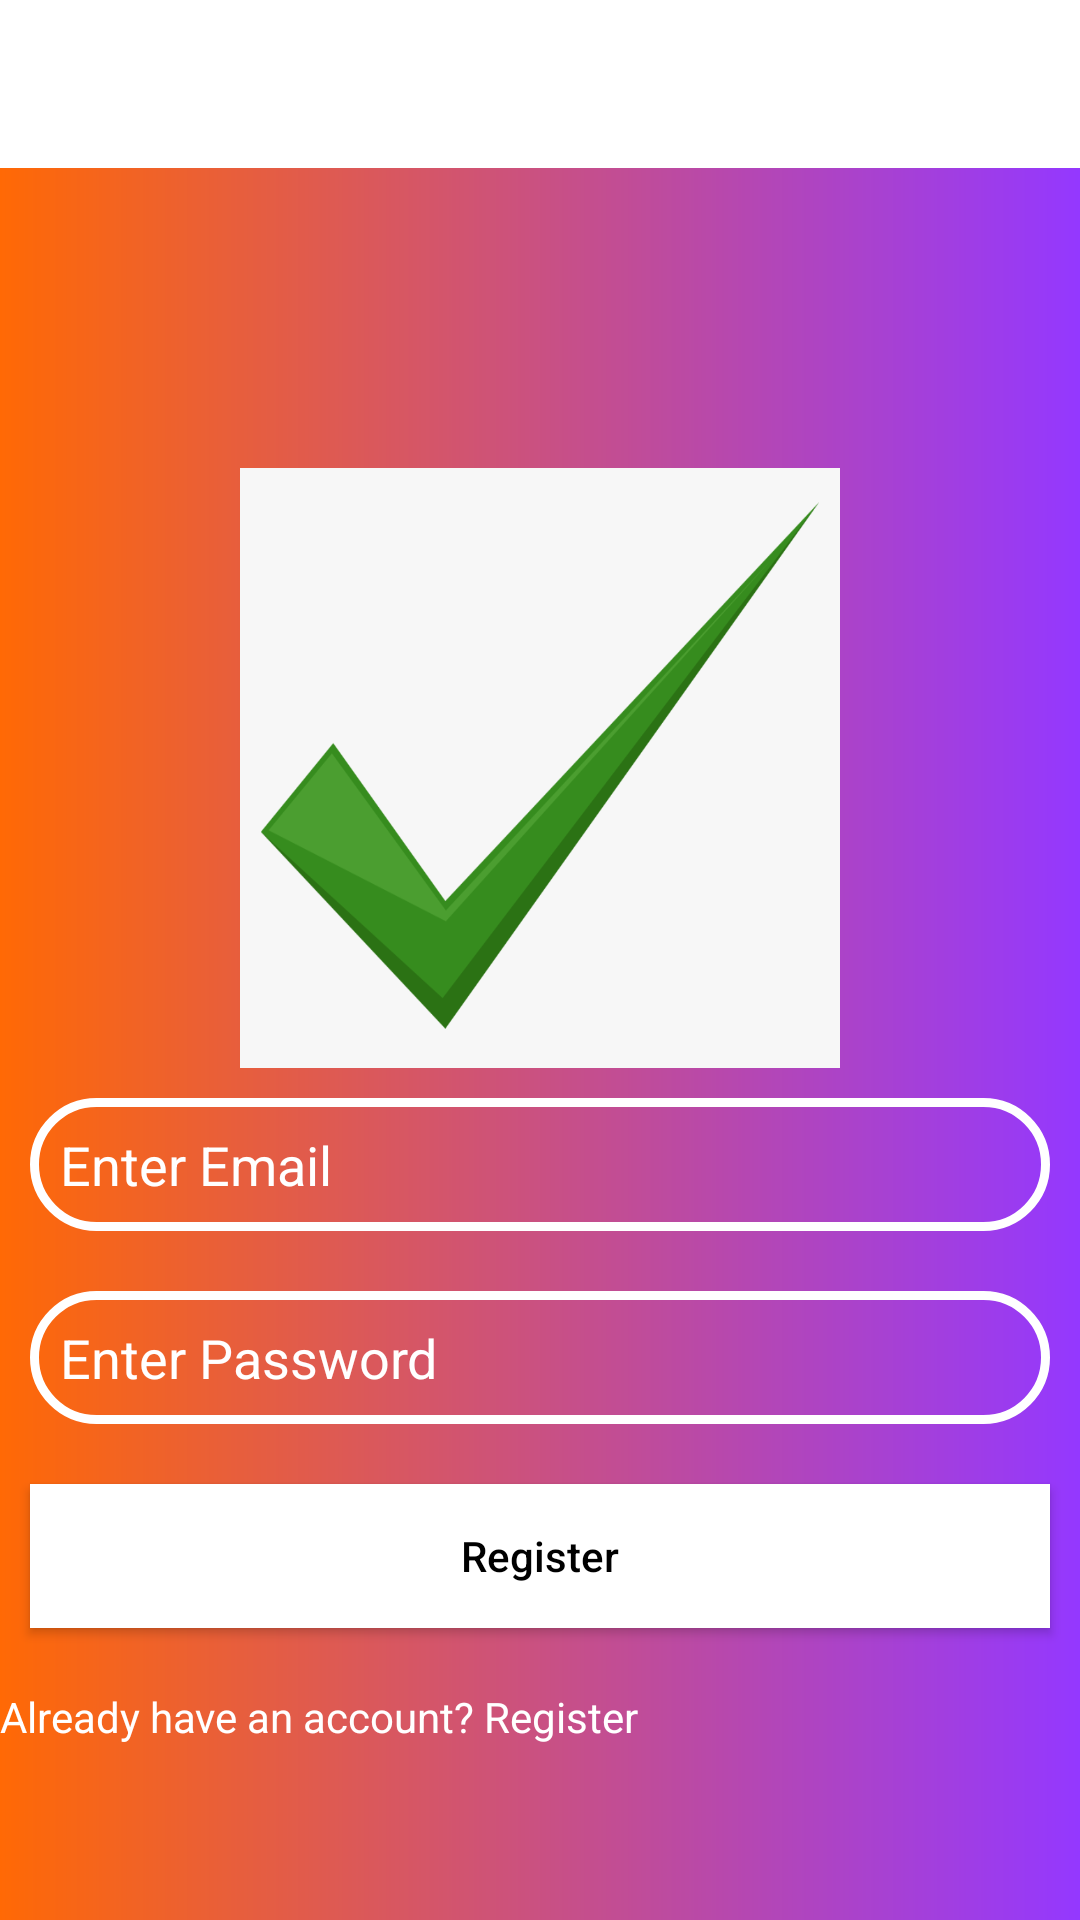

The Android layout XML behind this screen, and the referenced resources:
<!-- AndroidManifest.xml: application theme Theme.Schedular -->
<!-- res/layout/activity_registration.xml -->
<?xml version="1.0" encoding="utf-8"?>
<LinearLayout xmlns:android="http://schemas.android.com/apk/res/android"
    xmlns:app="http://schemas.android.com/apk/res-auto"
    xmlns:tools="http://schemas.android.com/tools"
    android:layout_width="match_parent"
    android:layout_height="match_parent"
    android:orientation="vertical"
    android:background="@drawable/background_design"
    tools:context=".Registration">

    <androidx.appcompat.widget.Toolbar
        android:id="@+id/RegistrationToolbar"
        android:layout_width="match_parent"
        android:layout_height="wrap_content"
        android:background="@color/white"
        android:theme="@style/ThemeOverlay.AppCompat.Dark.ActionBar"
        app:popupTheme="@style/ThemeOverlay.AppCompat.Light"
        ></androidx.appcompat.widget.Toolbar>

    <ImageView
        android:id="@+id/imageview"
        android:layout_width="200dp"
        android:layout_height="200dp"
        android:background="@drawable/image"
        android:layout_marginTop="100dp"
        android:layout_gravity="center"/>


    <EditText
        android:id="@+id/RegistrationEmail"
        android:layout_width="match_parent"
        android:layout_height="wrap_content"
        android:hint="Enter Email"
        android:layout_marginTop="100dp"
        android:layout_marginBottom="10dp"
        android:layout_marginLeft="10dp"
        android:layout_marginRight="10dp"
        android:layout_margin="10dp"
        android:textColor="@color/white"
        android:textColorHint="@color/white"
        android:inputType="textEmailAddress"
        android:background="@drawable/inputs"
        android:drawableStart="@drawable/ic_email"
        android:drawableLeft="@drawable/ic_email"
        android:drawablePadding="10dp"
        android:padding="10dp"/>

    <EditText
        android:id="@+id/RegistrationPassword"
        android:layout_width="match_parent"
        android:layout_height="wrap_content"
        android:layout_margin="10dp"
        android:background="@drawable/inputs"
        android:hint="Enter Password"
        android:inputType="textPassword"
        android:padding="10dp"
        android:textColor="@color/white"
        android:drawableStart="@drawable/ic_lock"
        android:drawableLeft="@drawable/ic_lock"
        android:drawablePadding="10dp"
        android:textColorHint="@color/white" />

    <Button
        android:id="@+id/RegistrationButton"
        android:layout_width="match_parent"
        android:layout_height="wrap_content"
        android:text="Register"
        android:textAllCaps="false"
        android:layout_margin="10dp"
        android:textColor="@color/black"
        android:background="@color/white"/>

    <TextView
        android:id="@+id/RegistrationPageQuestion"
        android:layout_width="match_parent"
        android:layout_height="wrap_content"
        android:text="Already have an account? Register"
        android:textColor="@color/white"
        android:layout_gravity="center"
        android:layout_marginTop="10dp"/>




</LinearLayout>
<!-- resources referenced by this layout -->
<resources>
  <!-- drawable background_design (drawable) -->
  <?xml version="1.0" encoding="utf-8"?>
  <shape xmlns:android="http://schemas.android.com/apk/res/android">
  
          <gradient
              android:endColor="#9438ff"
              android:startColor="#ff6905"/>
  </shape>
  <!-- drawable image: png bitmap (drawable, 33632 bytes) -->
  <!-- drawable inputs (drawable) -->
  <?xml version="1.0" encoding="utf-8"?>
  <shape xmlns:android="http://schemas.android.com/apk/res/android">
  
              <stroke
                  android:width="3dp"
                  android:color="#fff"/>
          <corners
              android:radius="25dp"/>
  </shape>
  <style name="Theme.Schedular" parent="Theme.MaterialComponents.DayNight.NoActionBar">
          
          <item name="colorPrimary">@color/purple_500</item>
          <item name="colorPrimaryVariant">@color/purple_700</item>
          <item name="colorOnPrimary">@color/white</item>
          
          <item name="colorSecondary">@color/teal_200</item>
          <item name="colorSecondaryVariant">@color/teal_700</item>
          <item name="colorOnSecondary">@color/black</item>
          
          <item name="android:statusBarColor" tools:targetApi="l">?attr/colorPrimaryVariant</item>
          
      </style>
  <!-- not gathered from this repository: default colours our renderer supplied (Android Studio template values) -->
  <color name="purple_500">#FF6200EE</color>
  <color name="purple_700">#FF3700B3</color>
  <color name="teal_200">#FF03DAC5</color>
  <color name="teal_700">#FF018786</color>
  <color name="black">#FF000000</color>
  <color name="white">#FFFFFFFF</color>
</resources>
